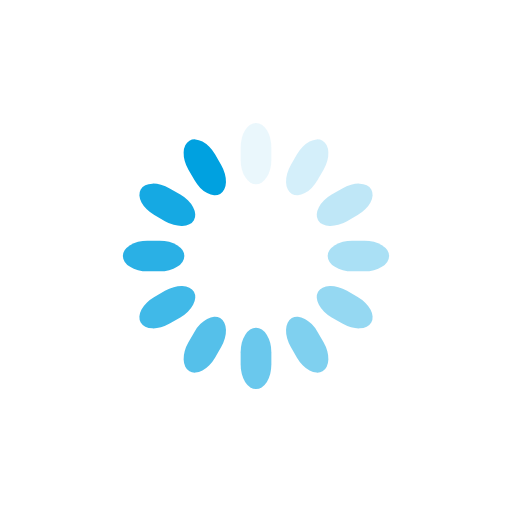
t = 0.00 s
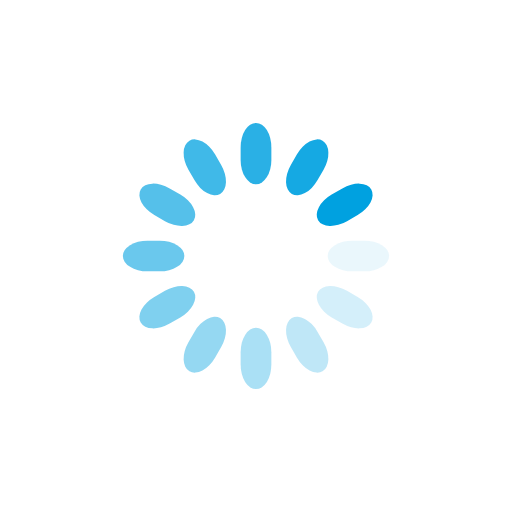
t = 0.25 s
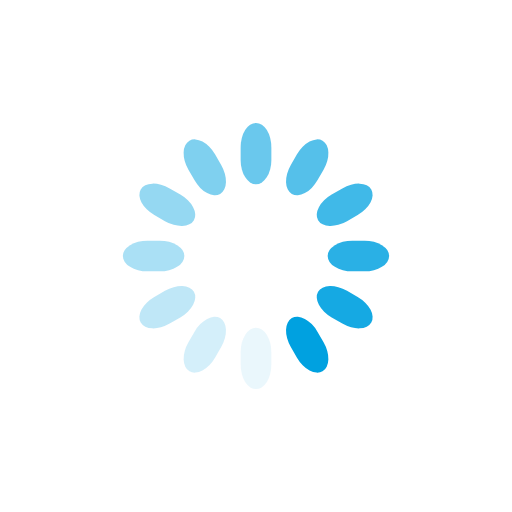
t = 0.50 s
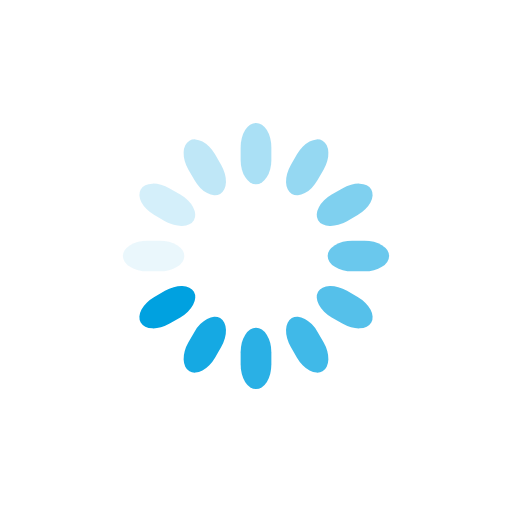
t = 0.75 s

The animated SVG that drew these frames (rendered in a browser with its animation timeline set to each time). Animation: 12 SMIL elements (animate=12); one cycle of 1.00 s, repeats indefinitely.

<svg class="lds-spinner" width="200px"  height="200px"  xmlns="http://www.w3.org/2000/svg" xmlns:xlink="http://www.w3.org/1999/xlink" viewBox="0 0 100 100" preserveAspectRatio="xMidYMid" style="background: none;"><g transform="rotate(0 50 50)">
  <rect x="47" y="24" rx="9.4" ry="4.8" width="6" height="12" fill="#00a1e0">
    <animate attributeName="opacity" values="1;0" keyTimes="0;1" dur="1s" begin="-0.9166666666666666s" repeatCount="indefinite"></animate>
  </rect>
</g><g transform="rotate(30 50 50)">
  <rect x="47" y="24" rx="9.4" ry="4.8" width="6" height="12" fill="#00a1e0">
    <animate attributeName="opacity" values="1;0" keyTimes="0;1" dur="1s" begin="-0.8333333333333334s" repeatCount="indefinite"></animate>
  </rect>
</g><g transform="rotate(60 50 50)">
  <rect x="47" y="24" rx="9.4" ry="4.8" width="6" height="12" fill="#00a1e0">
    <animate attributeName="opacity" values="1;0" keyTimes="0;1" dur="1s" begin="-0.75s" repeatCount="indefinite"></animate>
  </rect>
</g><g transform="rotate(90 50 50)">
  <rect x="47" y="24" rx="9.4" ry="4.8" width="6" height="12" fill="#00a1e0">
    <animate attributeName="opacity" values="1;0" keyTimes="0;1" dur="1s" begin="-0.6666666666666666s" repeatCount="indefinite"></animate>
  </rect>
</g><g transform="rotate(120 50 50)">
  <rect x="47" y="24" rx="9.4" ry="4.8" width="6" height="12" fill="#00a1e0">
    <animate attributeName="opacity" values="1;0" keyTimes="0;1" dur="1s" begin="-0.5833333333333334s" repeatCount="indefinite"></animate>
  </rect>
</g><g transform="rotate(150 50 50)">
  <rect x="47" y="24" rx="9.4" ry="4.8" width="6" height="12" fill="#00a1e0">
    <animate attributeName="opacity" values="1;0" keyTimes="0;1" dur="1s" begin="-0.5s" repeatCount="indefinite"></animate>
  </rect>
</g><g transform="rotate(180 50 50)">
  <rect x="47" y="24" rx="9.4" ry="4.8" width="6" height="12" fill="#00a1e0">
    <animate attributeName="opacity" values="1;0" keyTimes="0;1" dur="1s" begin="-0.4166666666666667s" repeatCount="indefinite"></animate>
  </rect>
</g><g transform="rotate(210 50 50)">
  <rect x="47" y="24" rx="9.4" ry="4.8" width="6" height="12" fill="#00a1e0">
    <animate attributeName="opacity" values="1;0" keyTimes="0;1" dur="1s" begin="-0.3333333333333333s" repeatCount="indefinite"></animate>
  </rect>
</g><g transform="rotate(240 50 50)">
  <rect x="47" y="24" rx="9.4" ry="4.8" width="6" height="12" fill="#00a1e0">
    <animate attributeName="opacity" values="1;0" keyTimes="0;1" dur="1s" begin="-0.25s" repeatCount="indefinite"></animate>
  </rect>
</g><g transform="rotate(270 50 50)">
  <rect x="47" y="24" rx="9.4" ry="4.8" width="6" height="12" fill="#00a1e0">
    <animate attributeName="opacity" values="1;0" keyTimes="0;1" dur="1s" begin="-0.16666666666666666s" repeatCount="indefinite"></animate>
  </rect>
</g><g transform="rotate(300 50 50)">
  <rect x="47" y="24" rx="9.4" ry="4.8" width="6" height="12" fill="#00a1e0">
    <animate attributeName="opacity" values="1;0" keyTimes="0;1" dur="1s" begin="-0.08333333333333333s" repeatCount="indefinite"></animate>
  </rect>
</g><g transform="rotate(330 50 50)">
  <rect x="47" y="24" rx="9.4" ry="4.8" width="6" height="12" fill="#00a1e0">
    <animate attributeName="opacity" values="1;0" keyTimes="0;1" dur="1s" begin="0s" repeatCount="indefinite"></animate>
  </rect>
</g></svg>